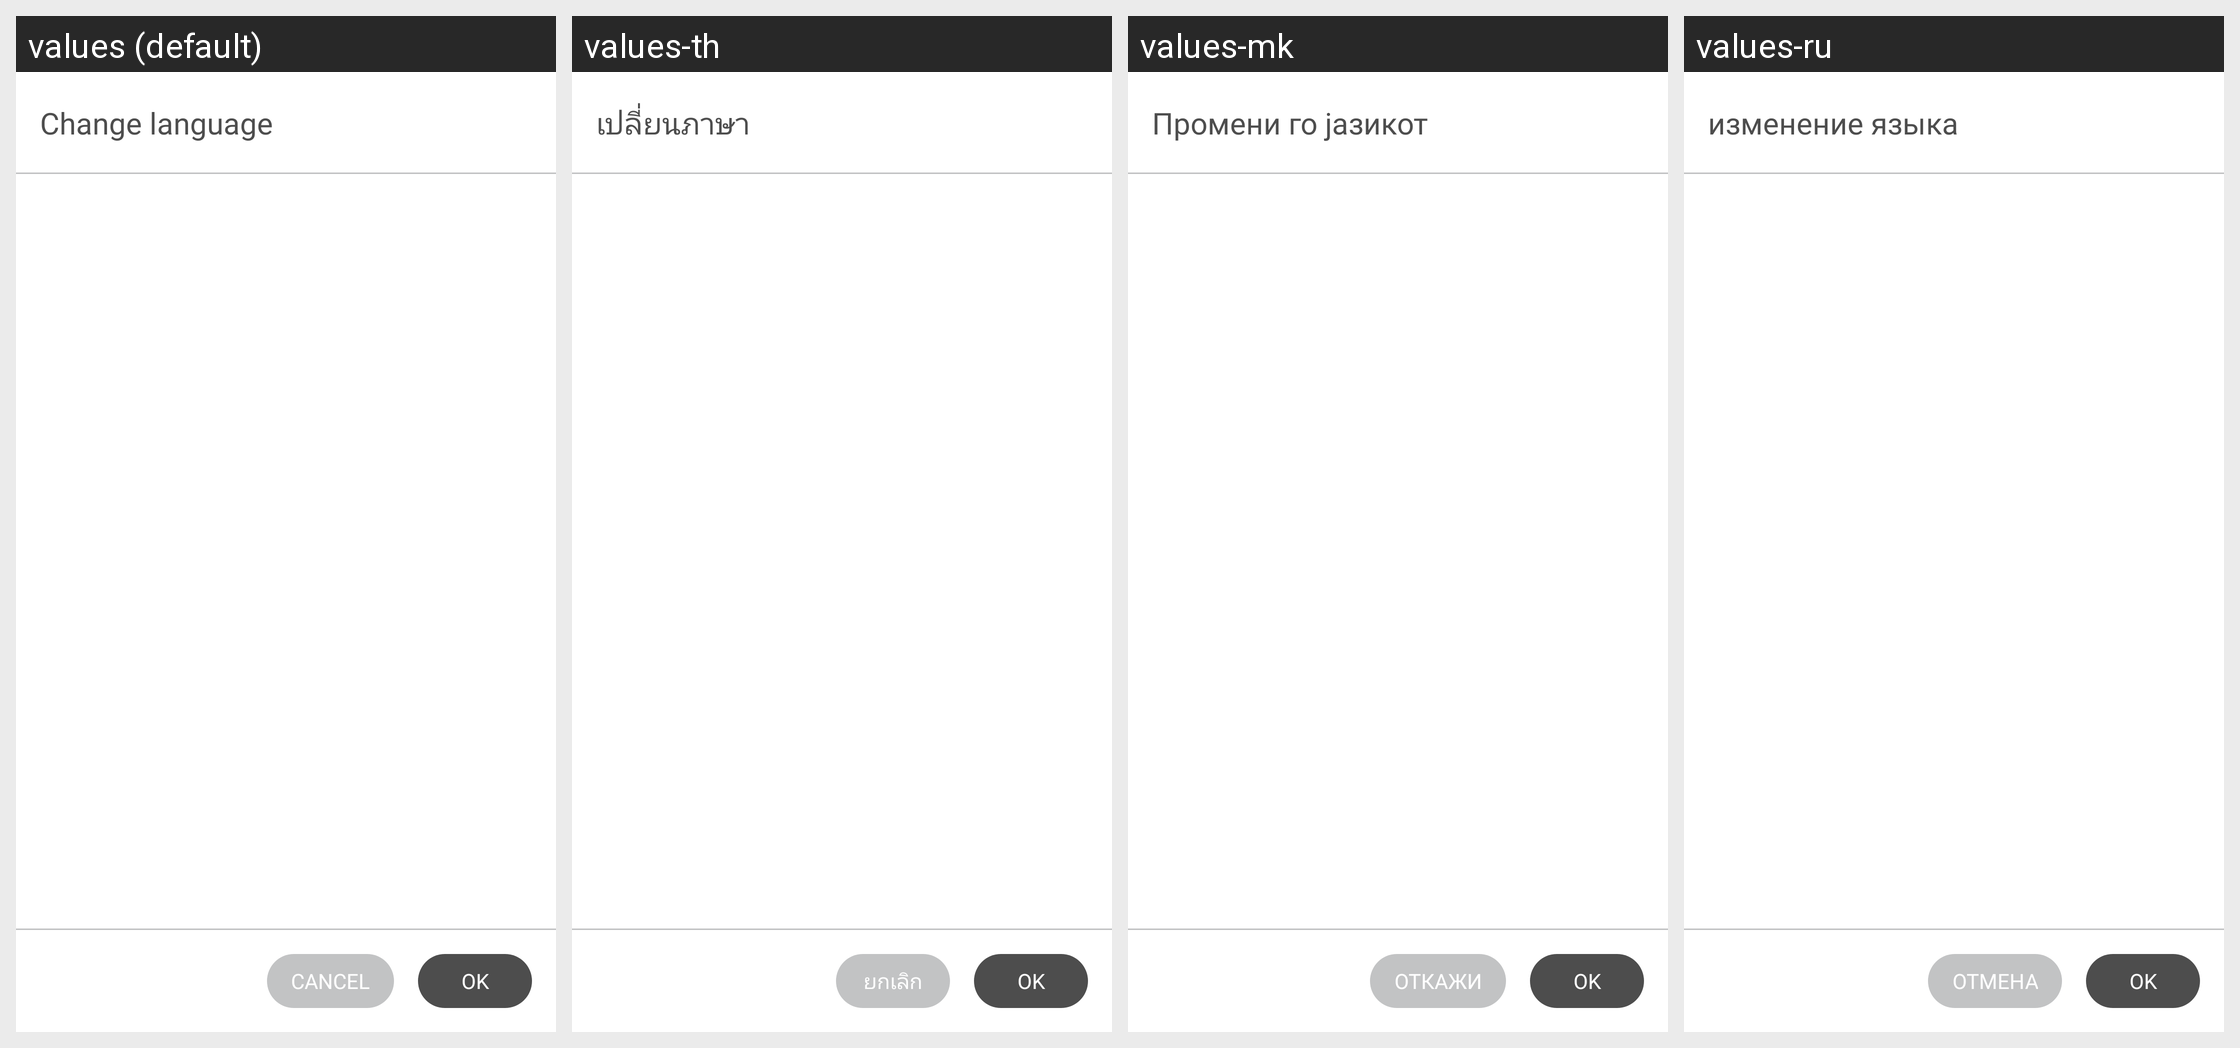

This grid shows one Android layout under several languages. Give, for every string resource on the screen, its name, the default text and each shown locale's text.
Android screen res/layout/dialog_fragment_change_language.xml rendered under 4 locales, left to right: values (default), values-th, values-mk, values-ru. Device: Nexus 5 (rendered at 1080×1920; each locale shown at half size, 540×960, under a caption strip naming it); theme Theme.MaterialComponents.DayNight.NoActionBar.
Other locales in the repository, not shown: values-af, values-ar, values-az, values-bg, values-bn, values-cs, values-da, values-de, values-el, values-es, values-et, values-fa, values-fi, values-fr, values-he, values-hi, values-hr, values-hu, values-id, values-in, values-it, values-iw, values-ja, values-ka, values-kk, values-km, values-kn, values-ko, values-lt, values-lv, values-mn, values-mr, values-ms, values-ne, values-nl, values-no, values-pl, values-pt, values-ro, values-sk, values-sl, values-sr, values-sv, values-sw, values-te, values-tr, values-uk, values-vi, values-zh, values-zu.
Strings drawn on this screen, with the default value and each locale's value (text and hints the layout hard-codes, and strings that could not be matched under every locale, appear in the picture but are not listed):

change_language_netigen
  values: Change language
  values-th: เปลี่ยนภาษา
  values-mk: Промени го јазикот
  values-ru: изменение языка

ok_netigen
  values: OK
  values-th: OK  [not translated; the default value is used]
  values-mk: OK  [not translated; the default value is used]
  values-ru: OK  [not translated; the default value is used]

cancel_netigen
  values: Cancel
  values-th: ยกเลิก
  values-mk: Откажи
  values-ru: Отмена
